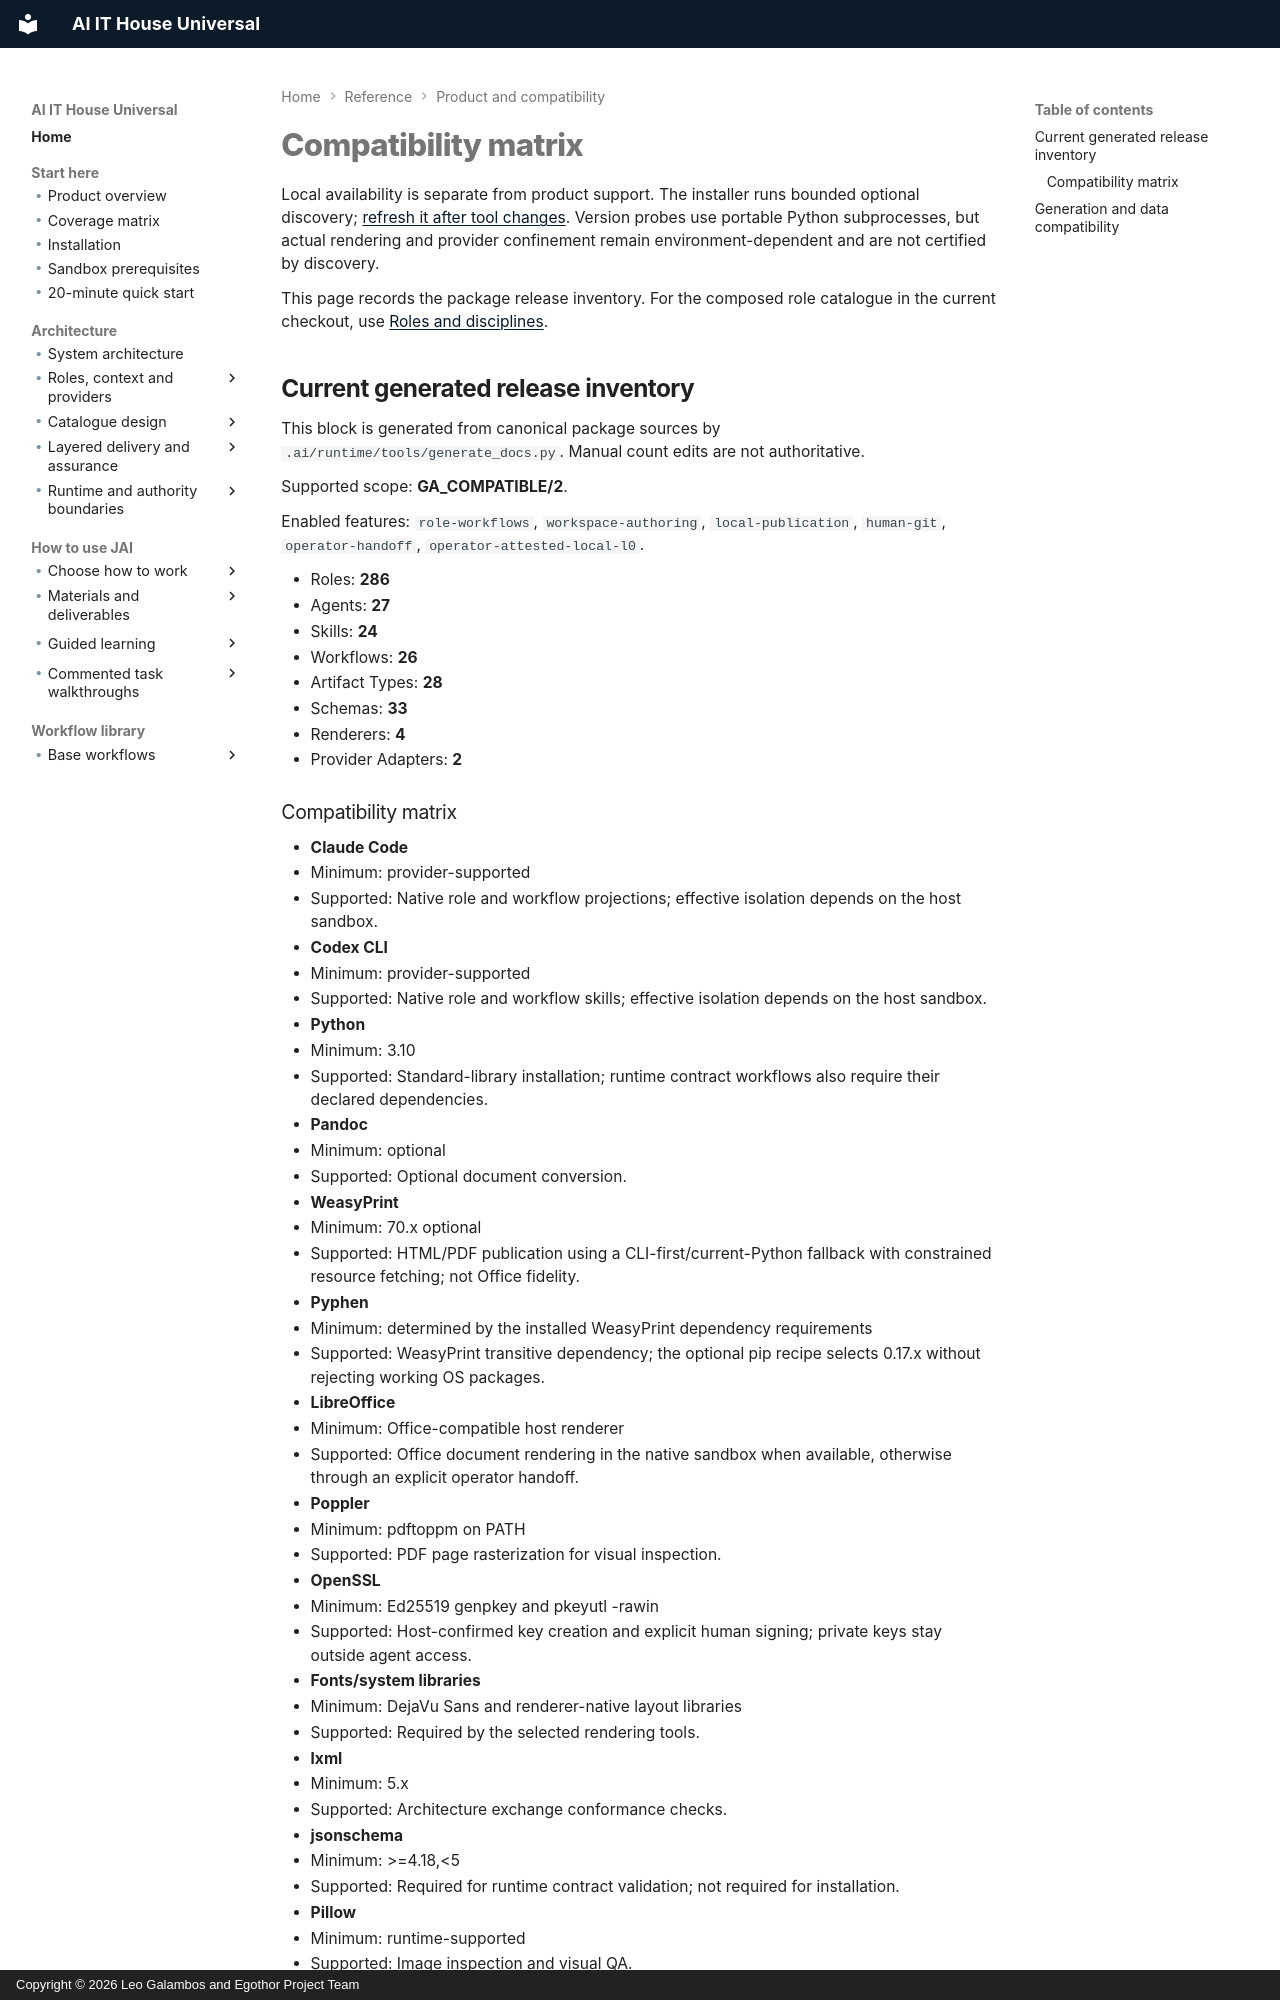

repository: leogalambos/JAI · page: reference/compatibility/index.html · generator: mkdocs · copyright: Copyright © 2026 Leo Galambos and Egothor Project Team

# Compatibility matrix

Local availability is separate from product support. The installer runs bounded
optional discovery; [refresh it after tool changes](../getting-started/install.md#reconfigure-jai-after-installing-additional-tools).
Version probes use portable Python subprocesses, but actual rendering and
provider confinement remain environment-dependent and are not certified by discovery.

This page records the package release inventory. For the composed role
catalogue in the current checkout, use [Roles and disciplines](../using/roles.md).

<!-- GENERATED-INVENTORY:START -->
## Current generated release inventory

This block is generated from canonical package sources by
`.ai/runtime/tools/generate_docs.py`. Manual count edits are not
authoritative.

Supported scope: **GA_COMPATIBLE/2**.

Enabled features: `role-workflows`, `workspace-authoring`,
`local-publication`, `human-git`, `operator-handoff`,
`operator-attested-local-l0`.

- Roles: **286**
- Agents: **27**
- Skills: **24**
- Workflows: **26**
- Artifact Types: **28**
- Schemas: **33**
- Renderers: **4**
- Provider Adapters: **2**
